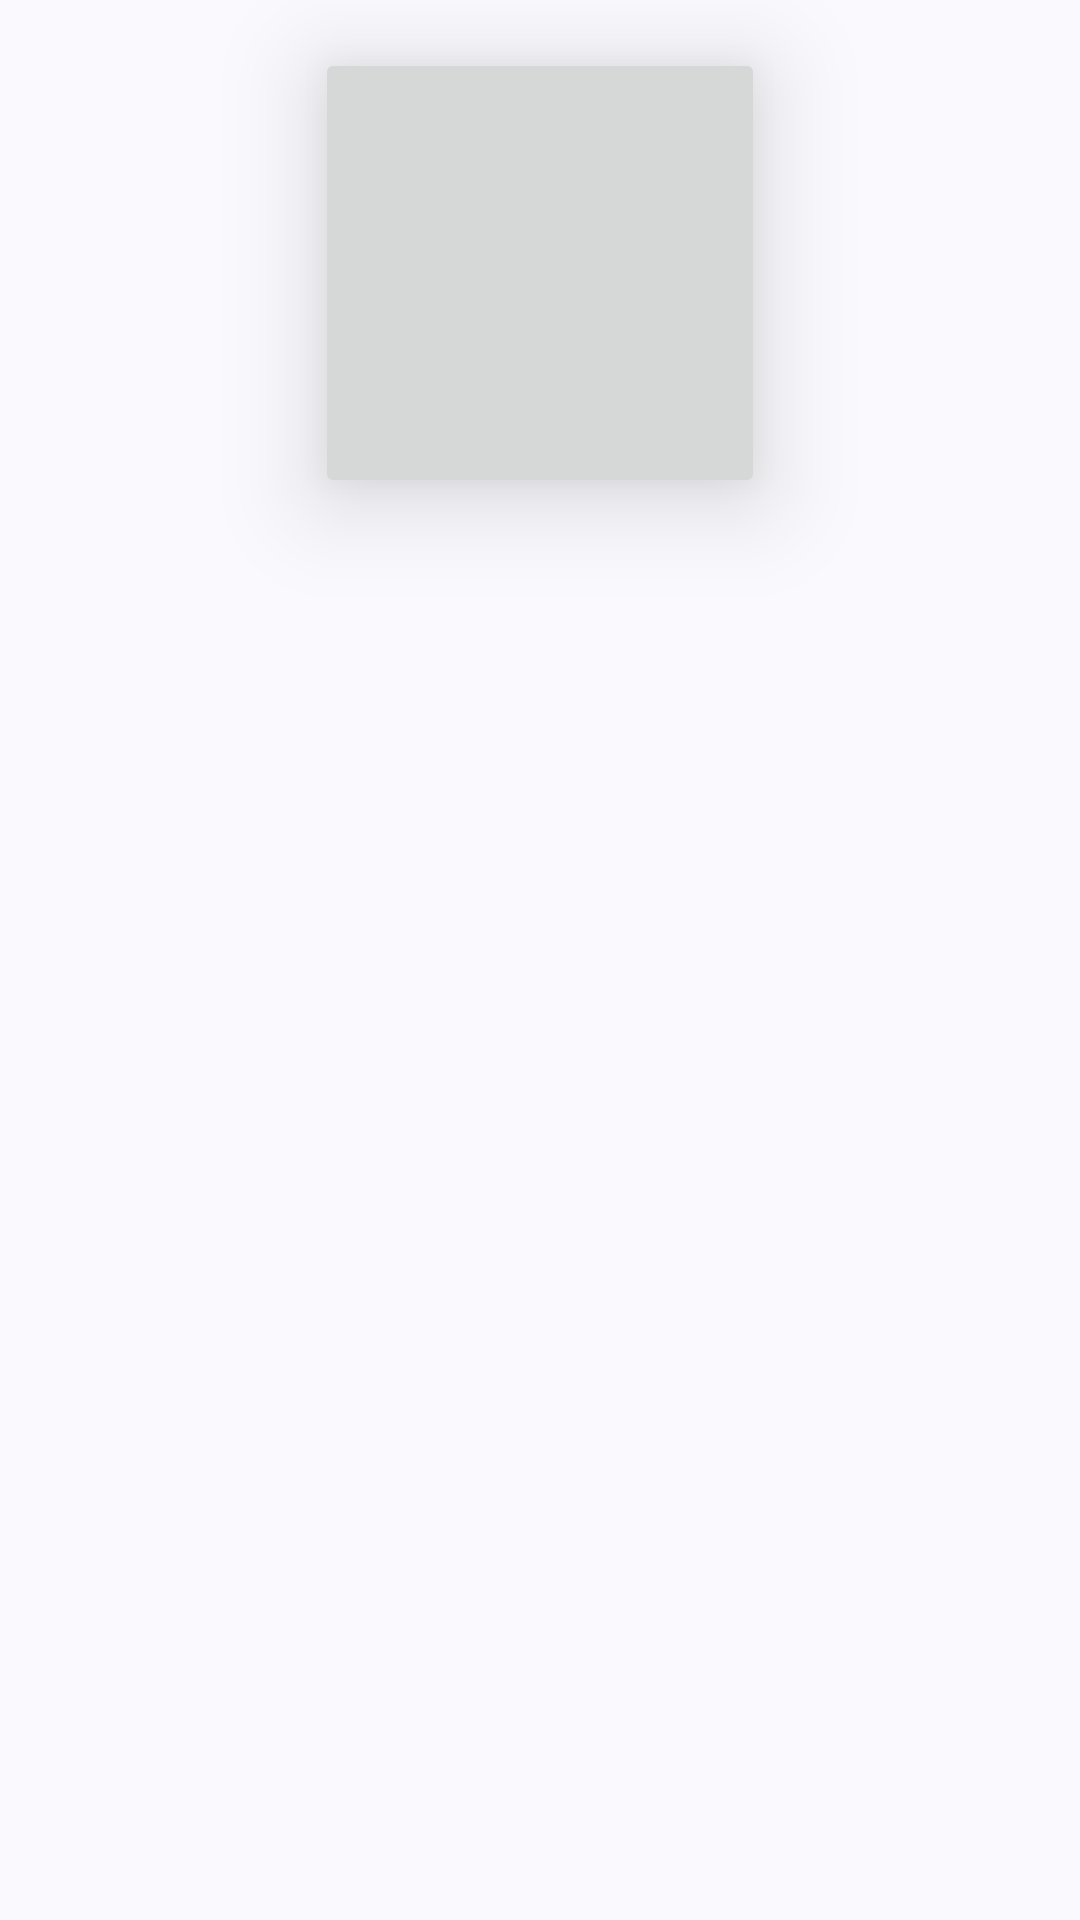

Android layout source for this screen:
<!-- AndroidManifest.xml: application theme Theme.ToolKit -->
<!-- res/layout/card_tool.xml -->
<?xml version="1.0" encoding="utf-8"?>
<androidx.constraintlayout.widget.ConstraintLayout xmlns:android="http://schemas.android.com/apk/res/android"
    xmlns:app="http://schemas.android.com/apk/res-auto"
    android:layout_width="wrap_content"
    android:layout_height="wrap_content">

    <ImageButton
        android:id="@+id/tool_btn"
        android:layout_width="150dp"
        android:layout_height="150dp"
        android:layout_marginStart="16dp"
        android:layout_marginTop="16dp"
        android:layout_marginEnd="16dp"
        android:elevation="20dp"
        android:scaleType="fitCenter"
        app:layout_constraintEnd_toEndOf="parent"
        app:layout_constraintStart_toStartOf="parent"
        app:layout_constraintTop_toTopOf="parent" />

    <TextView
        android:id="@+id/tool_name"
        android:layout_width="0dp"
        android:layout_height="wrap_content"
        android:layout_marginStart="16dp"
        android:layout_marginTop="16dp"
        android:layout_marginEnd="16dp"
        android:layout_marginBottom="16dp"
        android:gravity="center"
        android:textAlignment="center"
        android:textAppearance="@style/TextAppearance.AppCompat.Medium"
        app:layout_constraintBottom_toBottomOf="parent"
        app:layout_constraintEnd_toEndOf="parent"
        app:layout_constraintStart_toStartOf="parent"
        app:layout_constraintTop_toBottomOf="@+id/tool_btn" />
</androidx.constraintlayout.widget.ConstraintLayout>
<!-- resources referenced by this layout -->
<resources>
  <style name="Theme.ToolKit" parent="Base.Theme.ToolKit" />
  <style name="Base.Theme.ToolKit" parent="Theme.Material3.DynamicColors.DayNight.NoActionBar">
          
          
      </style>
</resources>
